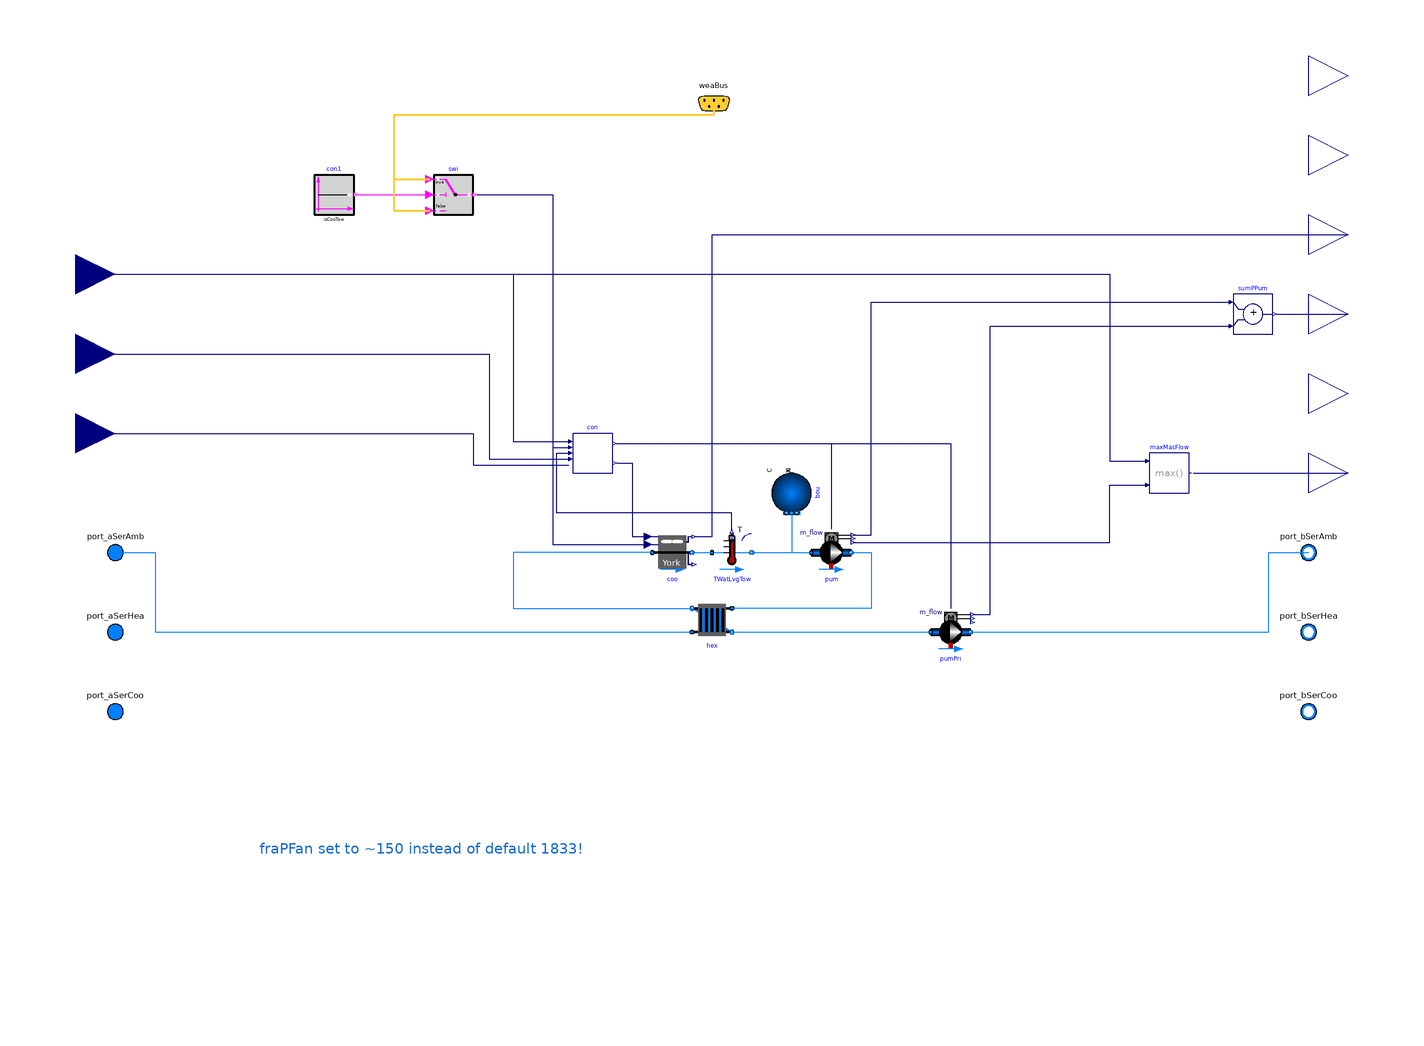

This picture is the connection diagram that the Modelica source below describes through its graphical annotations.

model CoolingTowers "Cooling towers"
  extends Buildings.Experimental.DHC.CentralPlants.BaseClasses.PartialPlant(
    final typ=Buildings.Experimental.DHC.Types.DistrictSystemType.CombinedGeneration5,
    final have_fan=true,
    final have_pum=true,
    final have_eleHea=false,
    final nFue=0,
    final have_eleCoo=false,
    final have_weaBus=true,
    allowFlowReversal=false);
  final parameter Boolean isCooTow=true
    "Set to true for cooling towers, false for dry coolers"
    annotation(Dialog(group = "Configuration"));
  parameter Modelica.SIunits.MassFlowRate m_flow_nominal
    "Nominal mass flow rate"
    annotation(Dialog(group = "Nominal condition"));
  parameter Modelica.SIunits.PressureDifference dp_nominal=90000
    "Tower nominal pressure drop (modified on 2/3/22: 3E4 before)"
    annotation(Dialog(group = "Nominal condition"));
  parameter Modelica.SIunits.PressureDifference dpHeaExc_nominal=40000
    "HX nominal pressure drop (primary = secondary)"
    annotation(Dialog(group = "Nominal condition"));
  parameter Modelica.SIunits.TemperatureDifference TLvgMin = 9 + 273.15
    "Minimum leaving temperature";
  parameter Modelica.SIunits.TemperatureDifference TEntMax = 12 + 273.15
    "Entering temperature for maximum fan speed";
  parameter Modelica.SIunits.TemperatureDifference dTApp_nominal = 4
    "Approach of cooling tower"
    annotation (Dialog(group="Nominal condition"));
  parameter Modelica.SIunits.TemperatureDifference dTAppHeaExc_nominal = 2
    "Approach of intermediary HX"
    annotation (Dialog(group="Nominal condition"));
  parameter Modelica.SIunits.TemperatureDifference dTRan_nominal=
     4
    "Design range temperature (water in - water out)"
    annotation (Dialog(group="Nominal condition"));
  parameter Real fraPFan_nominal(unit="W/(kg/s)")=150
    "Fan power divided by water mass flow rate at design condition"
    annotation(Dialog(group="Fan"));

  Buildings.Fluid.HeatExchangers.CoolingTowers.YorkCalc coo(
    redeclare final package Medium = Medium,
    final m_flow_nominal=m_flow_nominal,
    show_T=true,
    final dp_nominal=dp_nominal + dpHeaExc_nominal,
    energyDynamics=Modelica.Fluid.Types.Dynamics.FixedInitial,
    TAirInWB_nominal=285.15,
    final TApp_nominal=dTApp_nominal,
    final TRan_nominal=dTRan_nominal,
    final fraPFan_nominal=fraPFan_nominal,
    yMin=0.1) "Cooler"
    annotation (Placement(transformation(extent={{-30,30},{-10,50}})));
  Buildings.Experimental.DHC.EnergyTransferStations.BaseClasses.Pump_m_flow pum(
    redeclare final package Medium = Medium,
    final m_flow_nominal=m_flow_nominal,
    final dp_nominal=dp_nominal + dpHeaExc_nominal) "Pump"
    annotation (
     Placement(transformation(
        extent={{10,10},{-10,-10}},
        rotation=180,
        origin={60,40})));
  Buildings.Controls.OBC.CDL.Interfaces.RealInput m_flow(final unit="kg/s")
    "Mass flow rate in main line" annotation (Placement(transformation(
        extent={{-20,-20},{20,20}},
        rotation=0,
        origin={-320,180}), iconTransformation(
        extent={{-40,-40},{40,40}},
        rotation=0,
        origin={-340,260})));
  replaceable Controls.CoolingTowers con(
    final m_flow_nominal=m_flow_nominal,
    final dTApp_nominal=dTApp_nominal + dTAppHeaExc_nominal,
    final fraFreCon=coo.fraFreCon,
    final TLvgMin=TLvgMin,
    final TEntMax=TEntMax) "Controller"
    annotation (Placement(transformation(extent={{-70,80},{-50,100}})));
  Buildings.Controls.OBC.CDL.Interfaces.RealInput TDisWatLvg(final unit="K",
      displayUnit="degC") "District water leaving temperature" annotation (
      Placement(transformation(extent={{-340,80},{-300,120}}),
        iconTransformation(extent={{-380,100},{-300,180}})));
  Buildings.Controls.OBC.CDL.Interfaces.RealOutput m_flowBorFieMin(final unit=
        "kg/s") if have_pum
    "Minimum mass flow rate through borefield if integrated" annotation (
      Placement(transformation(extent={{300,60},{340,100}}), iconTransformation(
          extent={{300,-200},{380,-120}})));
  Buildings.Controls.OBC.CDL.Continuous.Max maxMasFlow
    "Compute maximum mass flow between main loop and cooler loop"
    annotation (Placement(transformation(extent={{220,70},{240,90}})));
  Buildings.Controls.OBC.CDL.Logical.Switch swi
    "Select evaporative or dry cooling"
    annotation (Placement(transformation(extent={{-140,210},{-120,230}})));
  Buildings.Controls.OBC.CDL.Logical.Sources.Constant con1(k=isCooTow)
    "Select evaporative or dry cooling parameter"
    annotation (Placement(transformation(extent={{-200,210},{-180,230}})));
  Buildings.Fluid.HeatExchangers.PlateHeatExchangerEffectivenessNTU hex(
    redeclare final package Medium1 = Medium,
    redeclare final package Medium2 = Medium,
    final m1_flow_nominal=m_flow_nominal,
    final m2_flow_nominal=m_flow_nominal,
    show_T=true,
    final dp1_nominal=dpHeaExc_nominal,
    final dp2_nominal=0,
    final use_Q_flow_nominal=true,
    final T_a1_nominal=TEntMax,
    final T_a2_nominal=TEntMax - dTAppHeaExc_nominal - dTRan_nominal,
    final Q_flow_nominal=dTRan_nominal*m_flow_nominal*4186,
    configuration=Buildings.Fluid.Types.HeatExchangerConfiguration.CounterFlow)
    "Intermediary HX for cooling towers"
    annotation (Placement(transformation(extent={{-10,16},{10,-4}})));
  Buildings.Experimental.DHC.EnergyTransferStations.BaseClasses.Pump_m_flow pumPri(
    redeclare final package Medium = Medium,
    final m_flow_nominal=m_flow_nominal,
    final dp_nominal=dpHeaExc_nominal)
    "Primary pump"
    annotation (Placement(
        transformation(
        extent={{10,10},{-10,-10}},
        rotation=180,
        origin={120,0})));
  Buildings.Controls.OBC.CDL.Continuous.Add sumPPum(k1=1, k2=1) "Sum"
    annotation (Placement(transformation(extent={{262,150},{282,170}})));
  Buildings.Fluid.Sources.Boundary_pT bou(
    redeclare final package Medium = Medium,
    nPorts=1) annotation (Placement(
        transformation(
        extent={{-10,-10},{10,10}},
        rotation=-90,
        origin={40,70})));
  Buildings.Fluid.Sensors.TemperatureTwoPort TWatLvgTow(redeclare final package
      Medium = Medium, final m_flow_nominal=m_flow_nominal)
    "Water leaving temperature"
    annotation (Placement(transformation(
        extent={{-10,-10},{10,10}},
        rotation=0,
        origin={10,40})));
  Buildings.Controls.OBC.CDL.Interfaces.RealInput TDisWatEnt(final unit="K",
      displayUnit="degC") "District water entering temperature" annotation (
      Placement(transformation(extent={{-340,120},{-300,160}}),
        iconTransformation(extent={{-380,164},{-300,244}})));
equation
  connect(con.yPumMasFlo, pum.m_flow_in)
    annotation (Line(points={{-48,95},{60,95},{60,52}},   color={0,0,127}));
  connect(con.yFan, coo.y) annotation (Line(points={{-48,85},{-40,85},{-40,48},
          {-32,48}},color={0,0,127}));
  connect(m_flow, con.m_flow) annotation (Line(points={{-320,180},{-100,180},{-100,
          96},{-72,96}}, color={0,0,127}));
  connect(TDisWatLvg, con.TDisWatLvg) annotation (Line(points={{-320,100},{-120,
          100},{-120,84},{-72,84}}, color={0,0,127}));
  connect(coo.PFan, PFan) annotation (Line(points={{-9,48},{0,48},{0,200},{320,
          200}}, color={0,0,127}));
  connect(maxMasFlow.y, m_flowBorFieMin)
    annotation (Line(points={{242,80},{320,80}}, color={0,0,127}));
  connect(pum.m_flow_actual, maxMasFlow.u2) annotation (Line(points={{71,45},{
          200,45},{200,74},{218,74}}, color={0,0,127}));
  connect(m_flow, maxMasFlow.u1) annotation (Line(points={{-320,180},{200,180},
          {200,86},{218,86}}, color={0,0,127}));
  connect(con1.y, swi.u2)
    annotation (Line(points={{-178,220},{-142,220}}, color={255,0,255}));
  connect(weaBus.TWetBul, swi.u1) annotation (Line(
      points={{1,266},{1,260},{-160,260},{-160,228},{-142,228}},
      color={255,204,51},
      thickness=0.5), Text(
      string="%first",
      index=-1,
      extent={{-6,3},{-6,3}},
      horizontalAlignment=TextAlignment.Right));
  connect(weaBus.TDryBul, swi.u3) annotation (Line(
      points={{1,266},{1,260},{-160,260},{-160,212},{-142,212}},
      color={255,204,51},
      thickness=0.5), Text(
      string="%first",
      index=-1,
      extent={{6,3},{6,3}},
      horizontalAlignment=TextAlignment.Left));
  connect(swi.y, con.TAir) annotation (Line(points={{-118,220},{-80,220},{-80,
          93},{-72,93}}, color={0,0,127}));
  connect(swi.y, coo.TAir) annotation (Line(points={{-118,220},{-80,220},{-80,
          44},{-32,44}}, color={0,0,127}));
  connect(port_aSerAmb, hex.port_a1) annotation (Line(points={{-300,40},{-280,
          40},{-280,0},{-10,0}}, color={0,127,255}));
  connect(hex.port_b1, pumPri.port_a) annotation (Line(points={{10,0},{60,0},{
          60,1.72085e-15},{110,1.72085e-15}}, color={0,127,255}));
  connect(pumPri.port_b, port_bSerAmb) annotation (Line(points={{130,
          -6.66134e-16},{280,-6.66134e-16},{280,40},{300,40}}, color={0,127,255}));
  connect(pum.port_b, hex.port_a2) annotation (Line(points={{70,40},{80,40},{80,
          12},{10,12}}, color={0,127,255}));
  connect(con.yPumMasFlo, pumPri.m_flow_in)
    annotation (Line(points={{-48,95},{120,95},{120,12}}, color={0,0,127}));
  connect(sumPPum.y, PPum)
    annotation (Line(points={{284,160},{320,160}}, color={0,0,127}));
  connect(pum.P, sumPPum.u1) annotation (Line(points={{71,49},{80,49},{80,166},{
          260,166}}, color={0,0,127}));
  connect(pumPri.P, sumPPum.u2) annotation (Line(points={{131,9},{140,9},{140,
          154},{260,154}},
                      color={0,0,127}));
  connect(bou.ports[1], pum.port_a)
    annotation (Line(points={{40,60},{40,40},{50,40}}, color={0,127,255}));
  connect(coo.port_b,TWatLvgTow. port_a)
    annotation (Line(points={{-10,40},{0,40}}, color={0,127,255}));
  connect(TWatLvgTow.port_b, pum.port_a)
    annotation (Line(points={{20,40},{50,40}}, color={0,127,255}));
  connect(TWatLvgTow.T,con.TWatLvgTow)  annotation (Line(points={{10,51},{10,60},
          {-78,60},{-78,90},{-72,90}}, color={0,0,127}));
  connect(coo.port_a, hex.port_b2) annotation (Line(points={{-30,40},{-100,40},{
          -100,12},{-10,12}}, color={0,127,255}));
  connect(TDisWatEnt, con.TDisWatEnt) annotation (Line(points={{-320,140},{-112,
          140},{-112,87},{-72,87}}, color={0,0,127}));
  annotation (Icon(coordinateSystem(preserveAspectRatio=false, extent={{-300,-300},
            {300,300}})), Diagram(graphics={Text(
          extent={{-228,-28},{138,-190}},
          lineColor={28,108,200},
          horizontalAlignment=TextAlignment.Left,
          textString="fraPFan set to ~150 instead of default 1833!
per ASHRAE How to Design & Control Waterside Economizers
(130 for Carrier dry coolers 09VE 1163 UI 450E9 12A1V0 with 10 K approach)

Liquid pressure drop for cooling towers = 4 m for static head + 5 m for piping and valves ~ 9 mH2O

And for intermediary HX ~ 4 m on each side")}),
    experiment(
      StopTime=31536000,
      __Dymola_NumberOfIntervals=8760,
      Tolerance=1e-06,
      __Dymola_Algorithm="Cvode"),
    Documentation(info="<html>
<p>
Steady-state modeling of the cooling towers yields simulation error
due to freezing conditions, hence the dynamics that are considered.
</p>
</html>"));
end CoolingTowers;